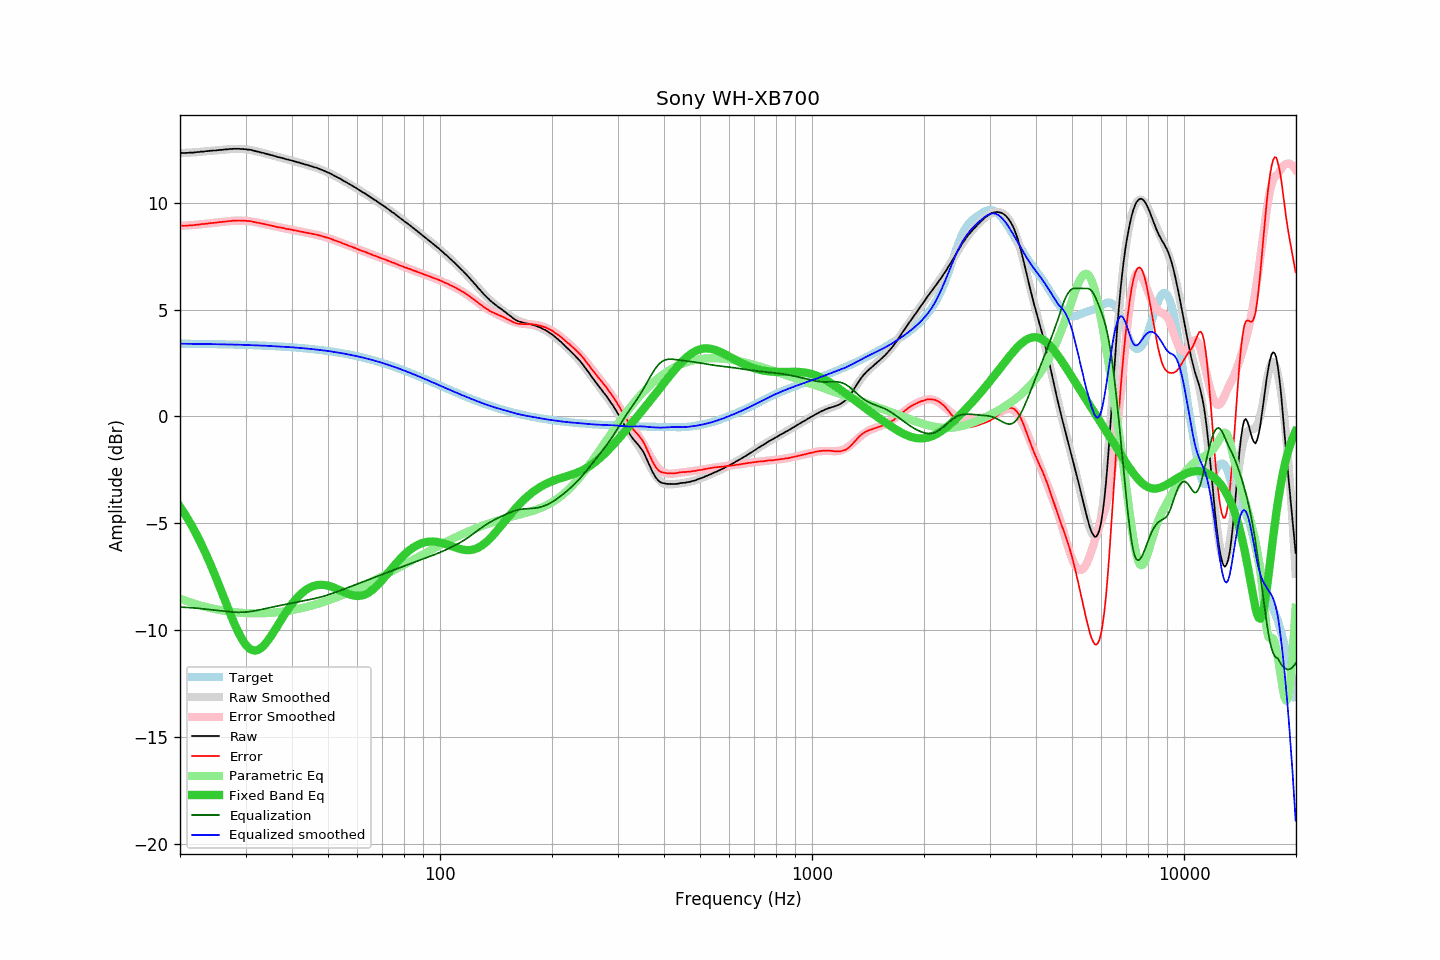

The table this chart was drawn from, first rows:
frequency, raw, error, smoothed, error_smoothed, equalization, parametric_eq, equalized_raw, equalized_smoothed, target
20.00, 12.35, 8.94, 12.34, 8.93, -8.93, -4.23, 3.42, 3.41, 3.41
20.20, 12.34, 8.94, 12.34, 8.93, -8.93, -4.34, 3.41, 3.41, 3.41
20.40, 12.33, 8.93, 12.34, 8.94, -8.94, -4.45, 3.40, 3.41, 3.41
20.61, 12.33, 8.93, 12.34, 8.94, -8.94, -4.57, 3.39, 3.40, 3.41
20.81, 12.34, 8.94, 12.35, 8.94, -8.94, -4.69, 3.40, 3.40, 3.41
21.02, 12.34, 8.94, 12.35, 8.95, -8.95, -4.82, 3.40, 3.40, 3.41
21.23, 12.35, 8.95, 12.35, 8.95, -8.95, -4.94, 3.40, 3.40, 3.40
21.44, 12.35, 8.95, 12.36, 8.96, -8.96, -5.07, 3.40, 3.40, 3.40
21.66, 12.35, 8.95, 12.36, 8.96, -8.96, -5.21, 3.39, 3.40, 3.40
21.87, 12.36, 8.96, 12.37, 8.97, -8.97, -5.35, 3.39, 3.40, 3.40
22.09, 12.37, 8.97, 12.37, 8.98, -8.98, -5.49, 3.40, 3.40, 3.40
22.31, 12.38, 8.98, 12.38, 8.98, -8.98, -5.64, 3.40, 3.40, 3.40
22.54, 12.38, 8.99, 12.39, 8.99, -8.99, -5.79, 3.39, 3.40, 3.40
22.76, 12.40, 9.01, 12.40, 9.00, -9.00, -5.94, 3.40, 3.40, 3.40
22.99, 12.40, 9.01, 12.40, 9.01, -9.01, -6.09, 3.40, 3.40, 3.40
23.22, 12.40, 9.01, 12.41, 9.02, -9.02, -6.26, 3.39, 3.39, 3.39
23.45, 12.42, 9.03, 12.42, 9.02, -9.02, -6.42, 3.40, 3.39, 3.39
23.69, 12.42, 9.03, 12.42, 9.03, -9.03, -6.59, 3.39, 3.39, 3.39
23.92, 12.43, 9.04, 12.43, 9.04, -9.04, -6.76, 3.39, 3.39, 3.39
24.16, 12.44, 9.05, 12.44, 9.05, -9.05, -6.93, 3.39, 3.39, 3.39
24.40, 12.44, 9.06, 12.45, 9.06, -9.06, -7.11, 3.39, 3.39, 3.39
24.65, 12.45, 9.07, 12.45, 9.07, -9.07, -7.29, 3.39, 3.39, 3.39
24.89, 12.45, 9.07, 12.46, 9.08, -9.08, -7.48, 3.38, 3.38, 3.39
25.14, 12.46, 9.08, 12.47, 9.08, -9.08, -7.66, 3.38, 3.38, 3.38
25.39, 12.47, 9.09, 12.47, 9.09, -9.09, -7.85, 3.38, 3.38, 3.38
25.65, 12.48, 9.10, 12.48, 9.10, -9.10, -8.04, 3.38, 3.38, 3.38
25.91, 12.48, 9.10, 12.49, 9.11, -9.11, -8.23, 3.37, 3.38, 3.38
26.16, 12.49, 9.12, 12.50, 9.12, -9.12, -8.43, 3.37, 3.38, 3.38
26.43, 12.50, 9.13, 12.50, 9.13, -9.13, -8.62, 3.38, 3.37, 3.38
26.69, 12.50, 9.13, 12.51, 9.14, -9.14, -8.81, 3.37, 3.37, 3.37
26.96, 12.51, 9.14, 12.51, 9.14, -9.14, -9.00, 3.37, 3.37, 3.37
27.23, 12.52, 9.15, 12.52, 9.15, -9.15, -9.19, 3.37, 3.37, 3.37
27.50, 12.52, 9.16, 12.52, 9.16, -9.16, -9.38, 3.37, 3.37, 3.37
27.77, 12.53, 9.17, 12.53, 9.16, -9.16, -9.56, 3.37, 3.37, 3.37
28.05, 12.53, 9.17, 12.53, 9.17, -9.17, -9.73, 3.37, 3.36, 3.36
28.33, 12.53, 9.17, 12.53, 9.17, -9.17, -9.90, 3.36, 3.36, 3.36
28.62, 12.53, 9.17, 12.53, 9.17, -9.17, -10.06, 3.36, 3.36, 3.36
28.90, 12.53, 9.18, 12.53, 9.17, -9.17, -10.21, 3.36, 3.36, 3.36
29.19, 12.52, 9.17, 12.53, 9.17, -9.17, -10.36, 3.35, 3.36, 3.36
29.48, 12.52, 9.17, 12.52, 9.17, -9.17, -10.48, 3.35, 3.35, 3.35
29.78, 12.51, 9.16, 12.52, 9.17, -9.17, -10.60, 3.35, 3.35, 3.35
30.08, 12.51, 9.17, 12.51, 9.16, -9.16, -10.70, 3.35, 3.35, 3.35
30.38, 12.49, 9.15, 12.50, 9.15, -9.15, -10.78, 3.34, 3.35, 3.35
30.68, 12.49, 9.15, 12.49, 9.14, -9.14, -10.85, 3.35, 3.34, 3.34
30.99, 12.48, 9.14, 12.47, 9.13, -9.13, -10.91, 3.35, 3.34, 3.34
31.30, 12.46, 9.13, 12.46, 9.12, -9.12, -10.94, 3.34, 3.34, 3.34
31.61, 12.44, 9.11, 12.44, 9.11, -9.11, -10.96, 3.33, 3.33, 3.34
31.93, 12.42, 9.09, 12.43, 9.10, -9.10, -10.96, 3.33, 3.33, 3.33
32.24, 12.40, 9.07, 12.41, 9.08, -9.08, -10.94, 3.32, 3.33, 3.33
32.57, 12.39, 9.07, 12.39, 9.07, -9.07, -10.91, 3.33, 3.33, 3.33
32.89, 12.36, 9.04, 12.37, 9.05, -9.05, -10.87, 3.31, 3.32, 3.32
33.22, 12.35, 9.03, 12.35, 9.03, -9.03, -10.81, 3.32, 3.32, 3.32
33.55, 12.33, 9.02, 12.33, 9.02, -9.02, -10.74, 3.32, 3.32, 3.32
33.89, 12.31, 9.00, 12.31, 9.00, -9.00, -10.65, 3.31, 3.31, 3.31
34.23, 12.29, 8.98, 12.29, 8.99, -8.99, -10.56, 3.31, 3.31, 3.31
34.57, 12.27, 8.97, 12.27, 8.97, -8.97, -10.46, 3.31, 3.30, 3.31
34.92, 12.25, 8.95, 12.25, 8.95, -8.95, -10.35, 3.30, 3.30, 3.30
35.27, 12.23, 8.94, 12.23, 8.94, -8.94, -10.24, 3.30, 3.30, 3.30
35.62, 12.21, 8.92, 12.21, 8.92, -8.92, -10.13, 3.29, 3.29, 3.29
35.97, 12.19, 8.90, 12.19, 8.90, -8.90, -10.01, 3.29, 3.29, 3.29
... 635 more rows
